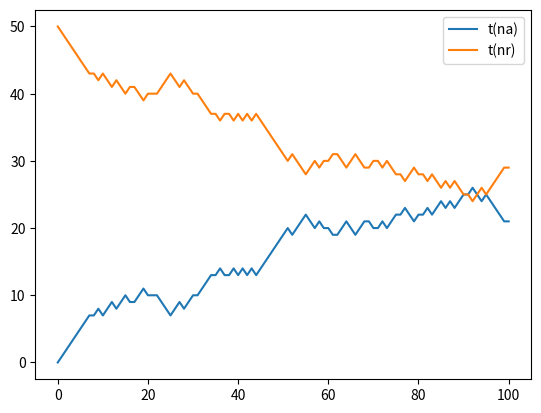
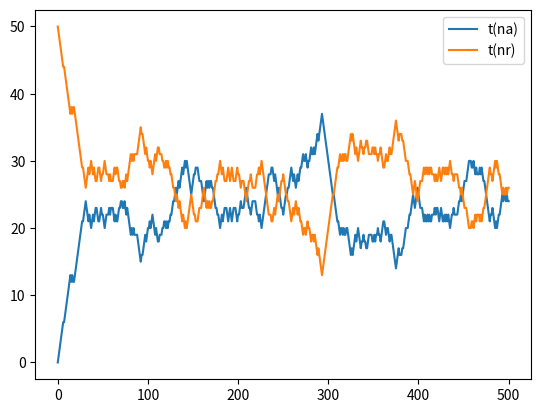
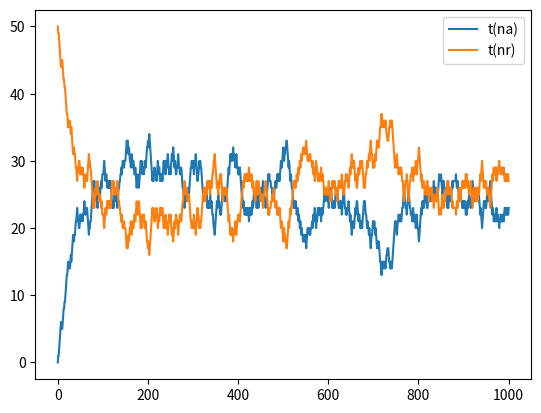

The script that saved these images, in order:
import matplotlib.pyplot as plt
import numpy.random as rand

def simulation(p,N,t):

    flea_list = ["REX"]*N
    nr = flea_list.count("REX")
    na = 0
    
    with open("N{}p{}t{}.txt".format(N,p,t),"w") as out:
 
        for i in range(0,t+1):
        
            print(str(i) + " " + str(na) + " " + str(nr),file=out)
            flea = rand.randint(N)
            decision = rand.uniform()
            print(decision)
            print(str(p) + ">=" + str(decision))
            if(p >= decision):
                
                if(flea_list[flea] == "REX"):
                    flea_list[flea] = "ACE"
                    print(flea_list)
                else:

                    flea_list[flea] = "REX"
                    
                nr = flea_list.count("REX")
                na = flea_list.count("ACE")
                          
            
        out.close()
    
    
def make_graph(file):


    f = open(file,"r")
    lines = f.readlines()
    t = [int(x.split(' ')[0]) for x in lines]
    na = [int(x.split(' ')[1]) for x in lines]
    nr = [int(x.split(' ')[2]) for x in lines]
    
    #print(t)
    #print(na)
    #print(nr)
    
    plt.plot(t, na, label = "t(na)")
    plt.plot(t, nr, label = "t(nr)")
    plt.legend()
    plt.show()


 


if __name__ == "__main__":
     simulation(0.8,50,100)
     simulation(0.8,50,500)
     simulation(0.8,50,1000)
     #simulation(0.5,50,5000)
     #simulation(0.5,50,10000)
     
     make_graph("N50p0.8t100.txt")
     make_graph("N50p0.8t500.txt")
     make_graph("N50p0.8t1000.txt")
     #make_graph("N50p0.5t5000.txt")
     #make_graph("N50p0.5t10000.txt")
     
     
     
